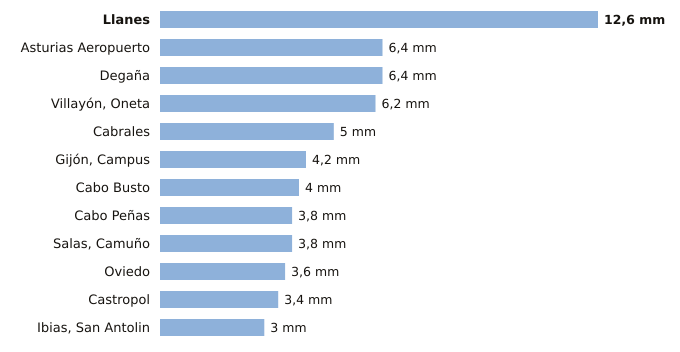

The file beside this chart, header and first rows:
estacion, provincia, indicativo, mm_6_dias_anteriores, mm_hoy, mm_7_dias, horas_de_hoy
Llanes, Asturias, 1183X, 12.6, 0.0, 12.6, 2
Asturias Aeropuerto, Asturias, 1212E, 6.4, 0.0, 6.4, 2
Degaña, Asturias, 1302F, 6.4, 0.0, 6.4, 1
Villayón, Oneta, Asturias, 1327A, 6.2, 0.0, 6.2, 2
Cabrales, Asturias, 1179B, 5.0, 0.0, 5.0, 2
Gijón, Campus, Asturias, 1207U, 4.2, 0.0, 4.2, 2
Cabo Busto, Asturias, 1283U, 4.0, 0.0, 4.0, 2
Cabo Peñas, Asturias, 1210X, 3.8, 0.0, 3.8, 2
Salas, Camuño, Asturias, 1279X, 3.8, 0.0, 3.8, 1
Oviedo, Asturias, 1249X, 3.6, 0.0, 3.6, 2
Castropol, Asturias, 1331A, 3.4, 0.0, 3.4, 2
Ibias, San Antolin, Asturias, 1309C, 3.0, 0.0, 3.0, 1
